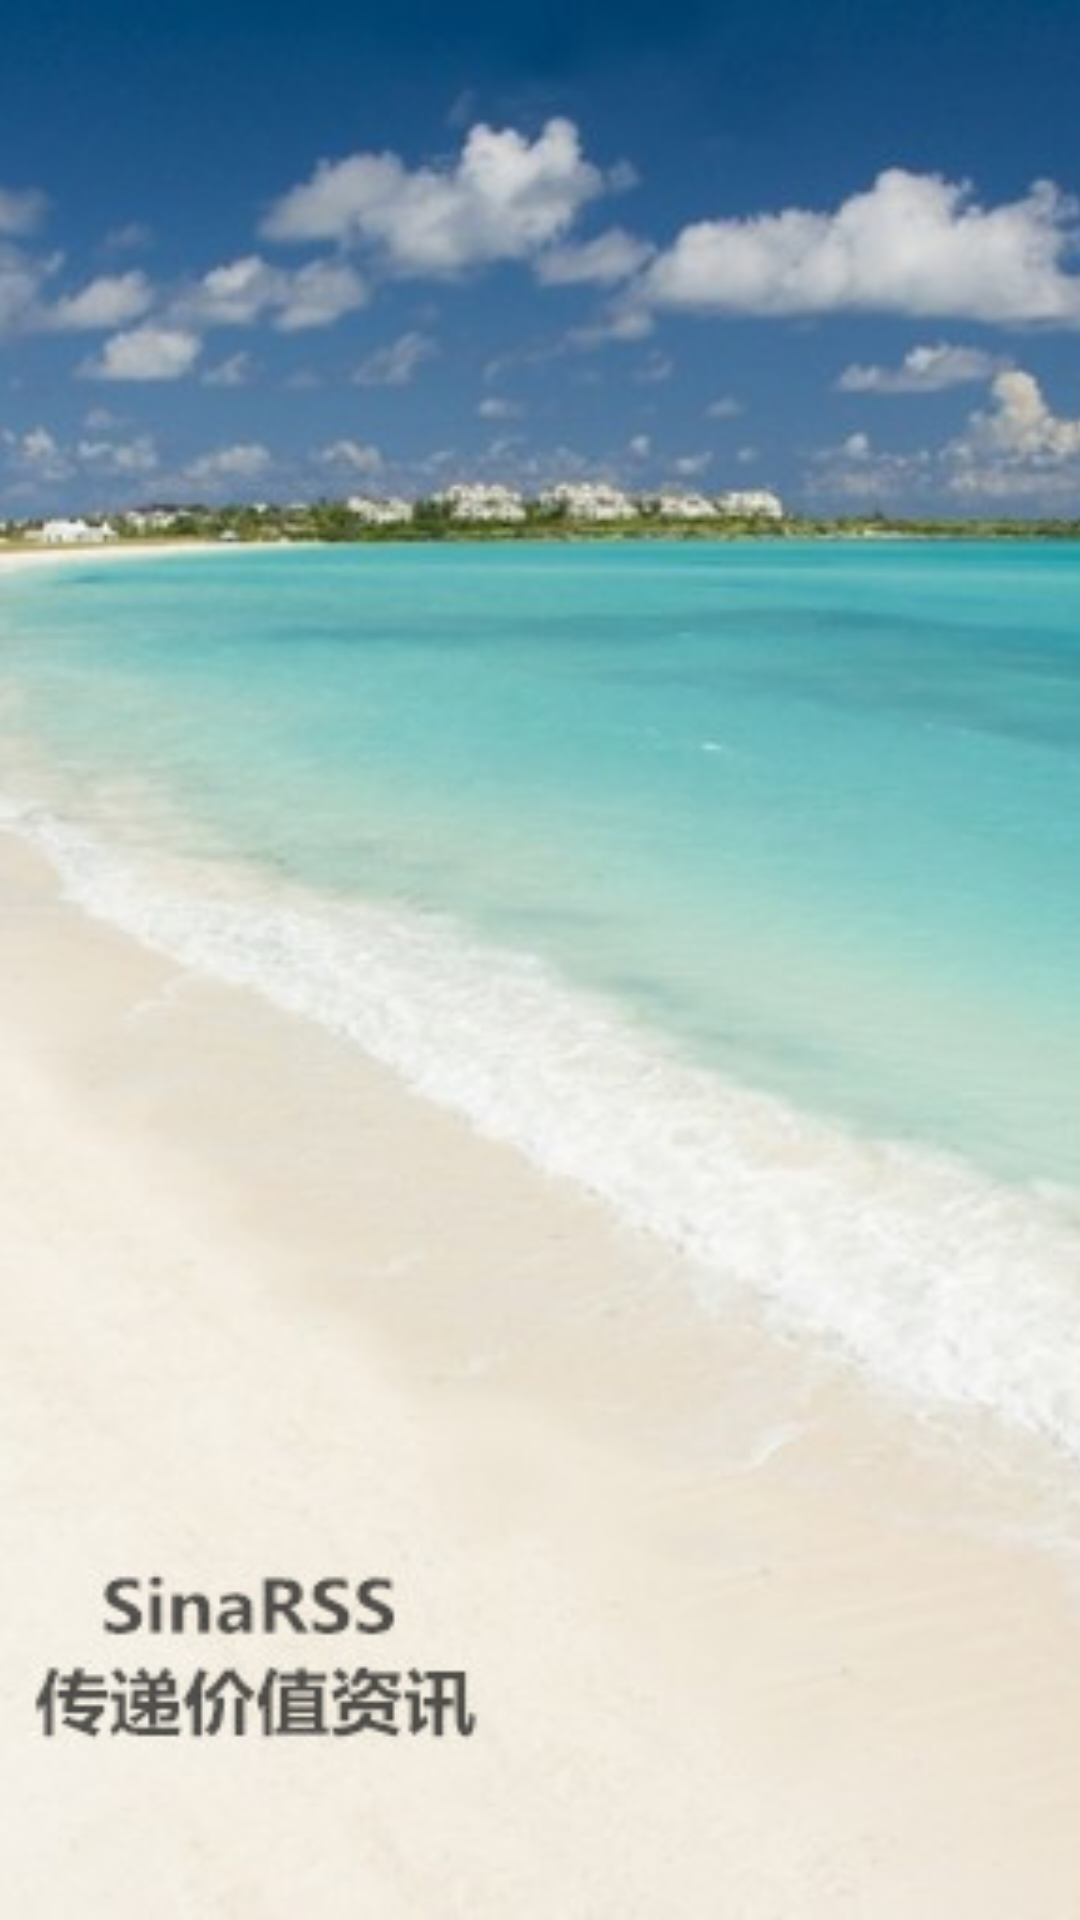

Android layout source for this screen:
<!-- AndroidManifest.xml: application theme AppTheme -->
<!-- res/layout/activity_welcome.xml -->
<RelativeLayout xmlns:android="http://schemas.android.com/apk/res/android"
    xmlns:tools="http://schemas.android.com/tools"
    android:layout_width="match_parent"
    android:layout_height="match_parent"
    >

    <ImageView
        android:id="@+id/imageView1"
        android:layout_width="match_parent"
        android:layout_height="match_parent"
        android:layout_alignParentLeft="true"
        android:layout_alignParentTop="true"
        android:scaleType="centerCrop"
        android:src="@drawable/logo" />

</RelativeLayout>
<!-- resources referenced by this layout -->
<resources>
  <!-- drawable logo: jpg bitmap (drawable, 32568 bytes) -->
  <style name="AppTheme" parent="AppBaseTheme">
          
      </style>
  <style name="AppBaseTheme" parent="android:Theme.Light">
          
      </style>
</resources>
